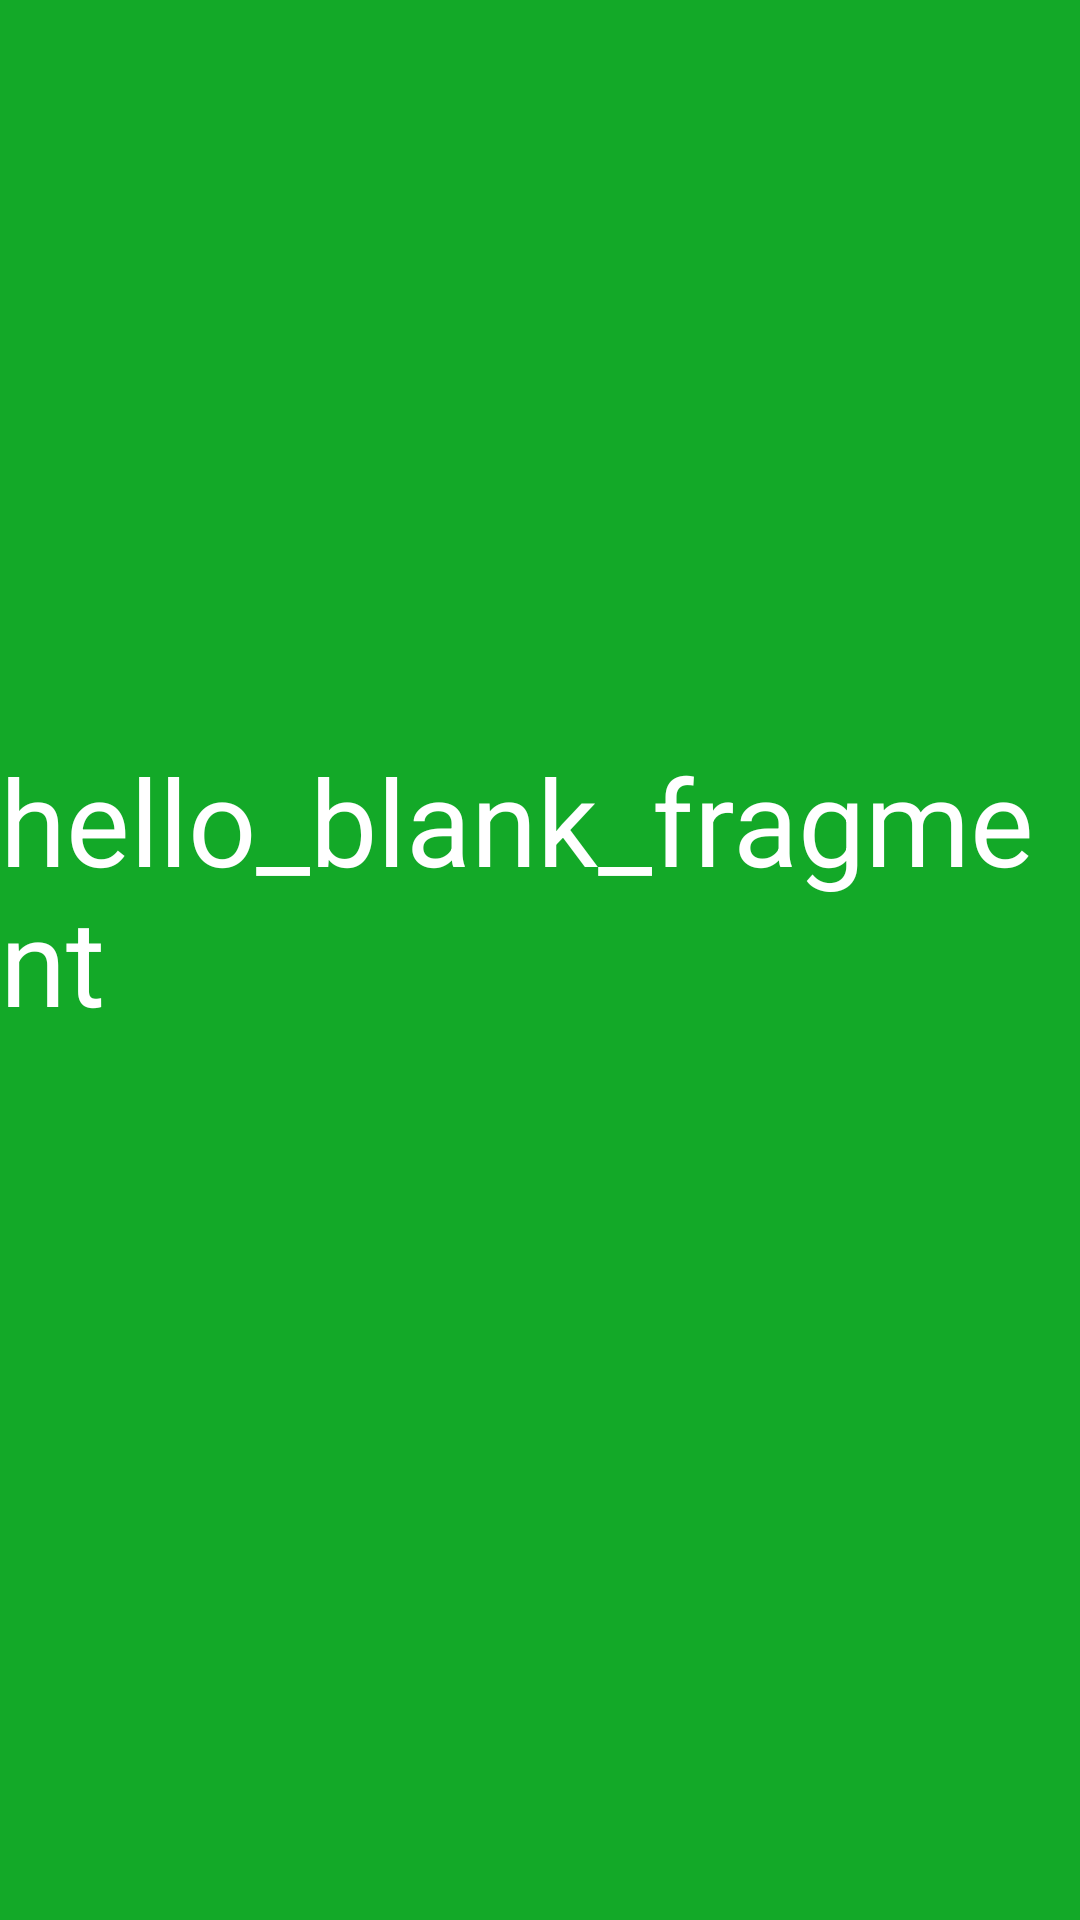

Here is an Android app screen rendered from its layout file. Give the layout XML and the strings, colors and styles it references.
<!-- AndroidManifest.xml: application theme Theme.AND2_lab4 -->
<!-- res/layout/fragment_home.xml -->
<?xml version="1.0" encoding="utf-8"?>
<RelativeLayout xmlns:android="http://schemas.android.com/apk/res/android"
    xmlns:tools="http://schemas.android.com/tools"
    android:layout_width="match_parent"
    android:layout_height="match_parent"
    tools:context=".Fragment.HomeFragment"
    android:background="#13A928">

    
    <TextView
        android:layout_width="wrap_content"
        android:layout_height="wrap_content"
        android:text="@string/hello_blank_fragment"
        android:layout_centerHorizontal="true"
        android:layout_centerVertical="true"
        android:textSize="40sp"
        android:textColor="#FFF"
        />

</RelativeLayout>
<!-- resources referenced by this layout -->
<resources>
  <string name="hello_blank_fragment">hello_blank_fragment\n</string>
  <style name="Theme.AND2_lab4" parent="Base.Theme.AND2_lab4" />
  <style name="Base.Theme.AND2_lab4" parent="Theme.Material3.DayNight.NoActionBar">
          
          
      </style>
</resources>
